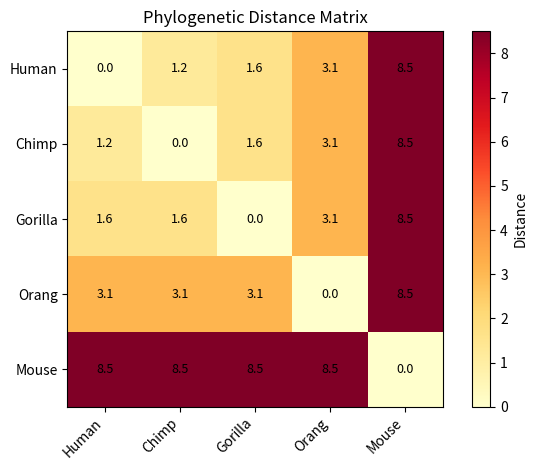

Reproduce this figure in Python.
# Alignment Section 1 — Global + Local alignment
import numpy as np

def needleman_wunsch(seq1, seq2, match=1, mismatch=-1, gap=-2):
    m, n = len(seq1), len(seq2)
    dp = np.zeros((m+1, n+1))
    for i in range(m+1): dp[i][0] = i * gap
    for j in range(n+1): dp[0][j] = j * gap
    for i in range(1, m+1):
        for j in range(1, n+1):
            diag = dp[i-1][j-1] + (match if seq1[i-1]==seq2[j-1] else mismatch)
            dp[i][j] = max(diag, dp[i-1][j]+gap, dp[i][j-1]+gap)
    # Traceback
    aligned1, aligned2 = '', ''
    i, j = m, n
    while i > 0 or j > 0:
        if i>0 and j>0 and dp[i][j]==dp[i-1][j-1]+(match if seq1[i-1]==seq2[j-1] else mismatch):
            aligned1 = seq1[i-1]+aligned1; aligned2 = seq2[j-1]+aligned2; i-=1; j-=1
        elif i>0 and dp[i][j]==dp[i-1][j]+gap:
            aligned1 = seq1[i-1]+aligned1; aligned2 = '-'+aligned2; i-=1
        else:
            aligned1 = '-'+aligned1; aligned2 = seq2[j-1]+aligned2; j-=1
    return dp[m][n], aligned1, aligned2

score, a1, a2 = needleman_wunsch("PLEASANTLY","MEANLY")
print(f"Global alignment score: {score}")
print(f"  {a1}")
print(f"  {a2}")

# Alignment Section 2 — Smith-Waterman (local alignment)
import numpy as np

def smith_waterman(seq1, seq2, match=2, mismatch=-1, gap=-2):
    m, n = len(seq1), len(seq2)
    dp = np.zeros((m+1, n+1))
    best_score, best_pos = 0, (0, 0)
    for i in range(1, m+1):
        for j in range(1, n+1):
            diag = dp[i-1][j-1] + (match if seq1[i-1]==seq2[j-1] else mismatch)
            dp[i][j] = max(0, diag, dp[i-1][j]+gap, dp[i][j-1]+gap)
            if dp[i][j] > best_score:
                best_score = dp[i][j]; best_pos = (i, j)
    # Traceback from best position
    aligned1, aligned2 = '', ''
    i, j = best_pos
    while dp[i][j] > 0:
        if i>0 and j>0 and dp[i][j]==dp[i-1][j-1]+(match if seq1[i-1]==seq2[j-1] else mismatch):
            aligned1 = seq1[i-1]+aligned1; aligned2 = seq2[j-1]+aligned2; i-=1; j-=1
        elif i>0 and dp[i][j]==dp[i-1][j]+gap:
            aligned1 = seq1[i-1]+aligned1; aligned2 = '-'+aligned2; i-=1
        else:
            aligned1 = '-'+aligned1; aligned2 = seq2[j-1]+aligned2; j-=1
    return best_score, aligned1, aligned2

score, a1, a2 = smith_waterman("ATAGCTGCATG","CGCATGG")
print(f"Local alignment score: {score}")
print(f"  {a1}")
print(f"  {a2}")

# Alignment Section 3 — Affine gap alignment (Rosalind GCON/GAFF)
import numpy as np

def affine_gap_align(seq1, seq2, match=1, mismatch=-1, gap_open=-11, gap_extend=-1):
    """Gotoh algorithm for global alignment with affine gap penalty."""
    m, n = len(seq1), len(seq2)
    NEG_INF = float('-inf')
    M = np.full((m+1,n+1), NEG_INF)   # match/mismatch state
    X = np.full((m+1,n+1), NEG_INF)   # gap in seq2 (deletion in seq1)
    Y = np.full((m+1,n+1), NEG_INF)   # gap in seq1 (insertion)
    M[0][0] = 0

    for i in range(1, m+1):
        X[i][0] = gap_open + gap_extend * i
    for j in range(1, n+1):
        Y[0][j] = gap_open + gap_extend * j

    for i in range(1, m+1):
        for j in range(1, n+1):
            s = match if seq1[i-1]==seq2[j-1] else mismatch
            M[i][j] = s + max(M[i-1][j-1], X[i-1][j-1], Y[i-1][j-1])
            X[i][j] = max(M[i-1][j] + gap_open + gap_extend,
                          X[i-1][j] + gap_extend)
            Y[i][j] = max(M[i][j-1] + gap_open + gap_extend,
                          Y[i][j-1] + gap_extend)

    best = max(M[m][n], X[m][n], Y[m][n])
    return best

score = affine_gap_align("PLEASANTLY","MEANLY")
print(f"Affine gap alignment score: {score}")
score2 = affine_gap_align("ACGT","AGT")
print(f"Affine gap 'ACGT' vs 'AGT': {score2}")

# Alignment Section 4 — Trie construction + Phylogenetic distance
# --- Rosalind TRIE ---
def build_trie(patterns):
    trie = {0: {}}
    node_count = 0
    # --- Loop over patterns ---
    for pattern in patterns:
        node = 0
        # --- Loop over pattern ---
        for char in pattern:
            if char not in trie[node]:
                node_count += 1
                trie[node][char] = node_count
                trie[node_count] = {}
            node = trie[node][char]
    return trie

patterns = ["ATAGA","ATC","GAT"]
trie = build_trie(patterns)
print("Trie edges:")
# --- Loop ---
for node, edges in sorted(trie.items()):
    # --- Loop ---
    for char, child in edges.items():
        print(f"  {node} --{char}--> {child}")

# --- JC + K2P distances (Rosalind TRAN, PDST) ---
import numpy as np
# --- jc_distance() function ---
def jc_distance(s1, s2):
    p = sum(c1!=c2 for c1,c2 in zip(s1,s2)) / len(s1)
    return -3/4 * np.log(1 - 4*p/3) if p < 0.75 else float('inf')

# --- k2p_distance() function ---
def k2p_distance(s1, s2):
    ts = sum(1 for c1,c2 in zip(s1,s2) if {c1,c2} in [{'A','G'},{'C','T'}])
    tv = sum(1 for c1,c2 in zip(s1,s2) if c1!=c2 and {c1,c2} not in [{'A','G'},{'C','T'}])
    L = len(s1)
    P, Q = ts/L, tv/L
    try:
        return -0.5*np.log(1-2*P-Q) - 0.25*np.log(1-2*Q)
    except:
        return float('inf')

s1, s2 = "ACGTACGT", "ACGGACGT"
print(f"\nJC distance: {jc_distance(s1,s2):.4f}")
print(f"K2P distance: {k2p_distance(s1,s2):.4f}")

# Alignment Section 5 — Neighbor-Joining + Error correction
import numpy as np

# --- neighbor_joining() function ---
def neighbor_joining(D, labels):
    """Neighbor-Joining algorithm (Saitou & Nei 1987) — returns tree edges."""
    n = len(labels)
    D = [list(row) for row in D]
    active = list(range(n))
    edges = []
    node_id = n

    # --- While loop ---
    while len(active) > 2:
        m = len(active)
        r = [sum(D[active[i]][active[j]] for j in range(m)) / (m-2) for i in range(m)]
        # Q matrix
        best_q, best_i, best_j = float('inf'), 0, 1
        # --- Loop over range(m) ---
        for i in range(m):
            # --- Loop over range(i+1, m) ---
            for j in range(i+1, m):
                q = D[active[i]][active[j]] - r[i] - r[j]
                if q < best_q:
                    best_q, best_i, best_j = q, i, j
        i_idx, j_idx = active[best_i], active[best_j]
        d_ij = D[i_idx][j_idx]
        branch_i = d_ij/2 + (r[best_i]-r[best_j])/2
        branch_j = d_ij - branch_i
        edges.append((labels[i_idx] if i_idx < n else f'N{i_idx}', f'N{node_id}', round(branch_i,3)))
        edges.append((labels[j_idx] if j_idx < n else f'N{j_idx}', f'N{node_id}', round(branch_j,3)))

        new_row = [(D[i_idx][active[k]] + D[j_idx][active[k]] - d_ij)/2
                   # --- Loop ---
                   for k in range(len(active)) if active[k] not in (i_idx, j_idx)]
        active = [a for a in active if a not in (i_idx, j_idx)] + [node_id]
        # --- Loop over D ---
        for row in D: row.append(0)
        D.append([0]*len(D[0]))
        # --- Loop ---
        for k, a in enumerate([x for x in range(len(active)-1)]):
            D[node_id][active[k]] = D[active[k]][node_id] = new_row[k]
        node_id += 1

    if len(active) == 2:
        i, j = active
        edges.append((labels[i] if i<n else f'N{i}', labels[j] if j<n else f'N{j}',
                      round(D[i][j],3)))
    return edges

labels = ['A','B','C','D']
D = [[0,5,9,9],[5,0,10,10],[9,10,0,8],[9,10,8,0]]
edges = neighbor_joining(D, labels)
print("NJ tree edges:")
# --- Loop over edges ---
for e in edges:
    print(f"  {e[0]} -- {e[2]} -- {e[1]}")

import numpy as np, matplotlib.pyplot as plt
species = ['Human', 'Chimp', 'Gorilla', 'Orang', 'Mouse']
# Approximate evolutionary distances (substitutions per site x100)
D = np.array([[0, 1.2, 1.6, 3.1, 8.5],
              [1.2, 0, 1.6, 3.1, 8.5],
              [1.6, 1.6, 0, 3.1, 8.5],
              [3.1, 3.1, 3.1, 0, 8.5],
              [8.5, 8.5, 8.5, 8.5, 0]])
plt.imshow(D, cmap='YlOrRd', interpolation='nearest')
plt.xticks(range(5), species, rotation=45, ha='right')
plt.yticks(range(5), species)
plt.colorbar(label='Distance')
plt.title('Phylogenetic Distance Matrix')
for i in range(5):
    for j in range(5):
        plt.text(j, i, f'{D[i,j]:.1f}', ha='center', va='center', fontsize=9)
plt.tight_layout(); plt.show()
print('UPGMA and Neighbor-Joining build trees from distance matrices like this.')

# Resources for 08/05
print("KEY RESOURCES — Module 08/05: Alignment + Phylogeny")
print()
refs = [
    "Rosalind: GLOB, LOCA, GCON, GAFF, PDST, TRAN, TRIE, NJ, UPGMA, CORR",
    "HackerRank: Common Child (LCS), Edit Distance",
    "EMBOSS: online NW/SW alignment tools",
    "Biopython pairwise2: in-memory alignment",
    "ETE3 / DendroPy: phylogenetic tree libraries",
    "MEGA: phylogenetics software suite",
    "IQ-TREE: maximum likelihood phylogenetics",
    "Rosalind Bioinformatics Algorithms book: bioinformaticsalgorithms.com",
]
for r in refs:
    print(f"  {r}")

print()
print("COMPLEXITY:")
algos = {
    "Needleman-Wunsch": "O(nm) time and space",
    "Smith-Waterman":   "O(nm) time and space",
    "Gotoh affine gap": "O(nm) time, 3 matrices",
    "KMP":             "O(n+m) time, O(m) space",
    "Trie":            "O(n*m) build, O(m) search per query",
    "UPGMA":           "O(n^2) per iteration = O(n^3) total",
    "NJ":              "O(n^3)",
}
for alg, c in algos.items():
    print(f"  {alg}: {c}")

import numpy as np

def sw_buggy(s1, s2, match=2, mismatch=-1, gap=-2):
    n, m = len(s1), len(s2)
    dp = np.zeros((n+1, m+1), dtype=int)
    for i in range(1, n+1):
        for j in range(1, m+1):
            sc = match if s1[i-1]==s2[j-1] else mismatch
            diag = dp[i-1][j-1] + sc
            up   = dp[i-1][j] + gap
            left = dp[i][j-1] + gap
            # BUG 1: missing 0 in max — allows negative scores (NW not SW)
            dp[i][j] = max(diag, up, left)
    
    # BUG 2: starts traceback from corner, not from max
    i, j = n, m  # should be: i,j = np.unravel_index(np.argmax(dp), dp.shape)
    align1, align2 = [], []
    while i>0 and j>0 and dp[i][j] > 0:
        sc = match if s1[i-1]==s2[j-1] else mismatch
        if dp[i][j] == dp[i-1][j-1] + sc:
            align1.append(s1[i-1]); align2.append(s2[j-1]); i-=1; j-=1
        elif dp[i][j] == dp[i-1][j] + gap:
            align1.append(s1[i-1]); align2.append('-'); i-=1
        else:
            align1.append('-'); align2.append(s2[j-1]); j-=1
    return "".join(reversed(align1)), "".join(reversed(align2)), dp.max()

s1, s2 = "ATCGAT", "GCTATC"
a1, a2, score = sw_buggy(s1, s2)
print(f"SW alignment: {a1}")
print(f"             {a2}")
print(f"Score: {score} (correct SW max should be ~8 for ATCGAT vs GCTATC)")
print("Bug 1: negative DP values mean local alignment is actually global")
print("Bug 2: traceback from corner gives wrong local alignment region")
